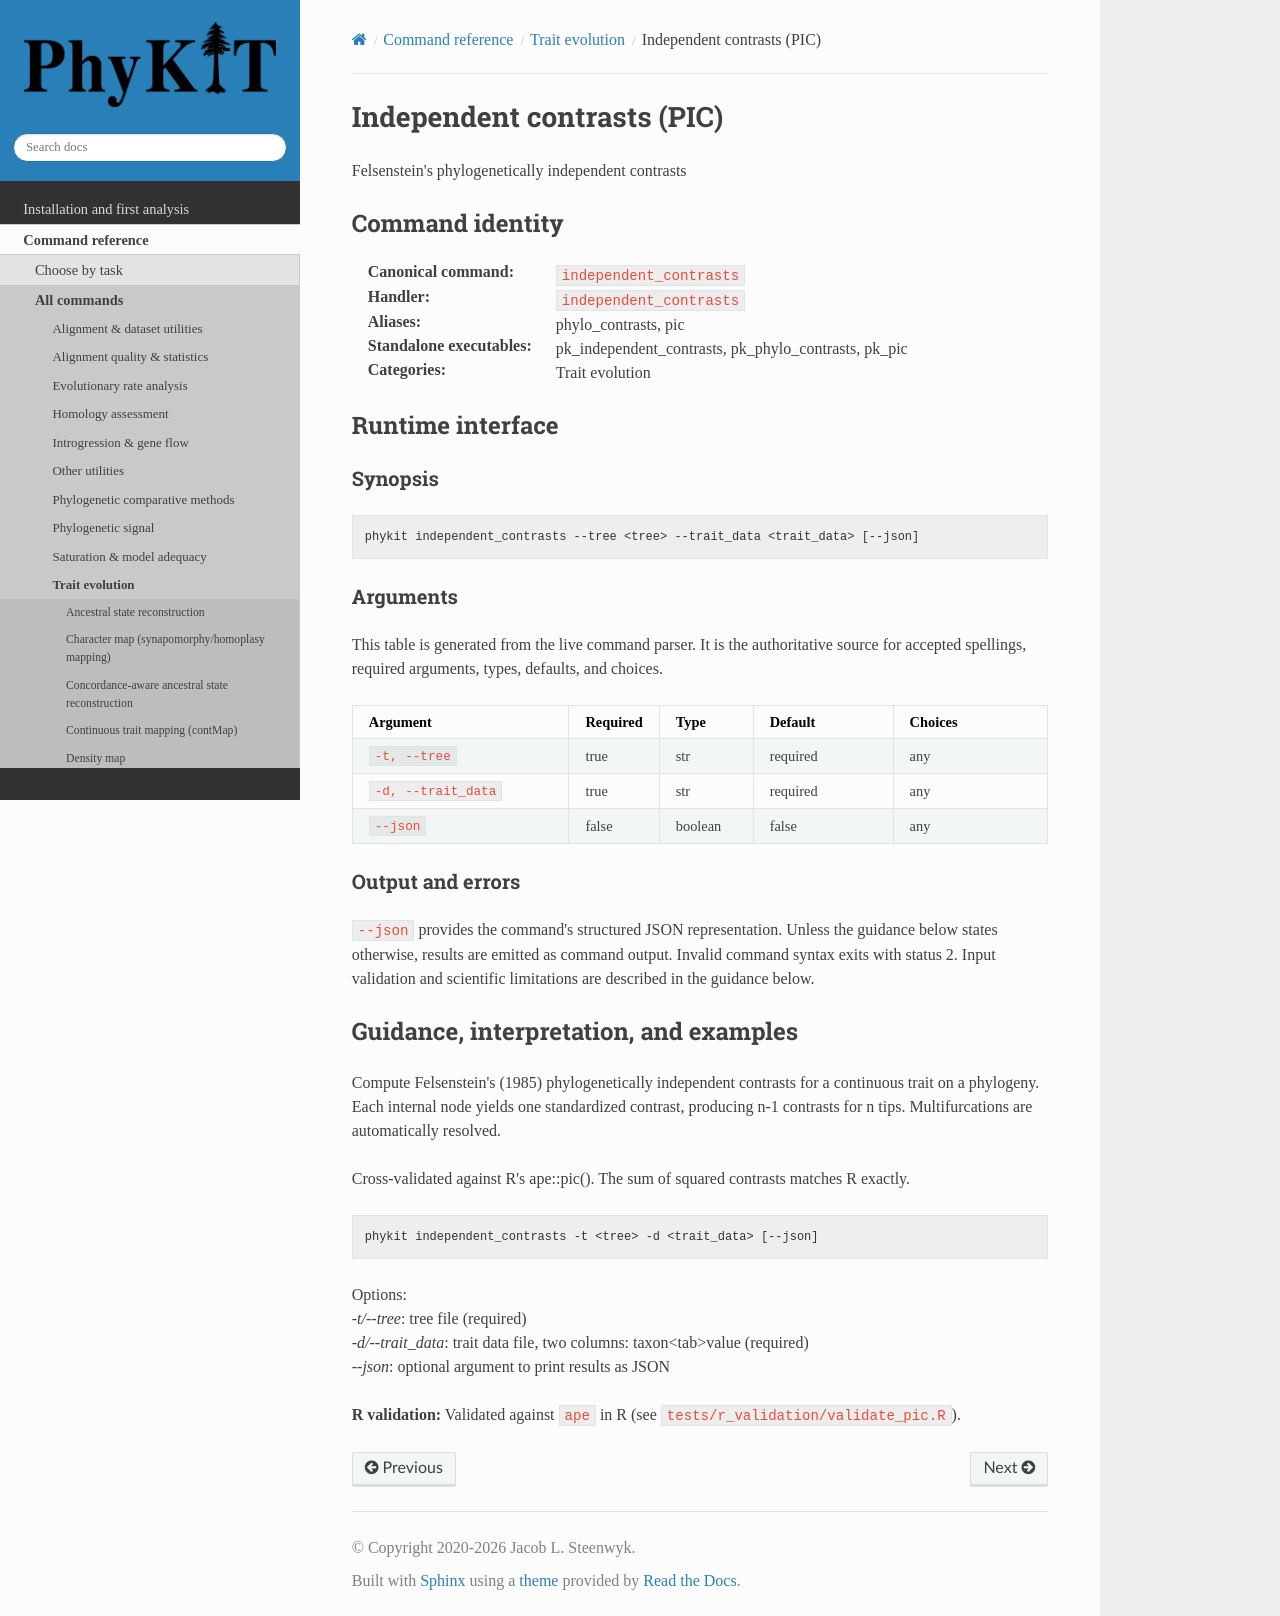

repository: JLSteenwyk/PhyKIT · page: reference/commands/independent_contrasts.html · generator: sphinx

.. _cmd-independent_contrasts:
.. _command-independent_contrasts:

Independent contrasts (PIC)
===========================

Felsenstein's phylogenetically independent contrasts

Command identity
----------------

:Canonical command: ``independent_contrasts``
:Handler: ``independent_contrasts``
:Aliases: phylo_contrasts, pic
:Standalone executables: pk_independent_contrasts, pk_phylo_contrasts, pk_pic
:Categories: Trait evolution

Runtime interface
-----------------

.. include:: /_generated/commands/independent_contrasts.inc

Guidance, interpretation, and examples
--------------------------------------

Compute Felsenstein's (1985) phylogenetically independent contrasts for a
continuous trait on a phylogeny. Each internal node yields one standardized
contrast, producing n-1 contrasts for n tips. Multifurcations are
automatically resolved.

Cross-validated against R's ape::pic(). The sum of squared contrasts
matches R exactly.

.. code-block:: shell

	phykit independent_contrasts -t <tree> -d <trait_data> [--json]

Options: |br|
*-t/--tree*: tree file (required) |br|
*-d/--trait_data*: trait data file, two columns: taxon<tab>value (required) |br|
*--json*: optional argument to print results as JSON

**R validation:** Validated against ``ape`` in R
(see ``tests/r_validation/validate_pic.R``).
